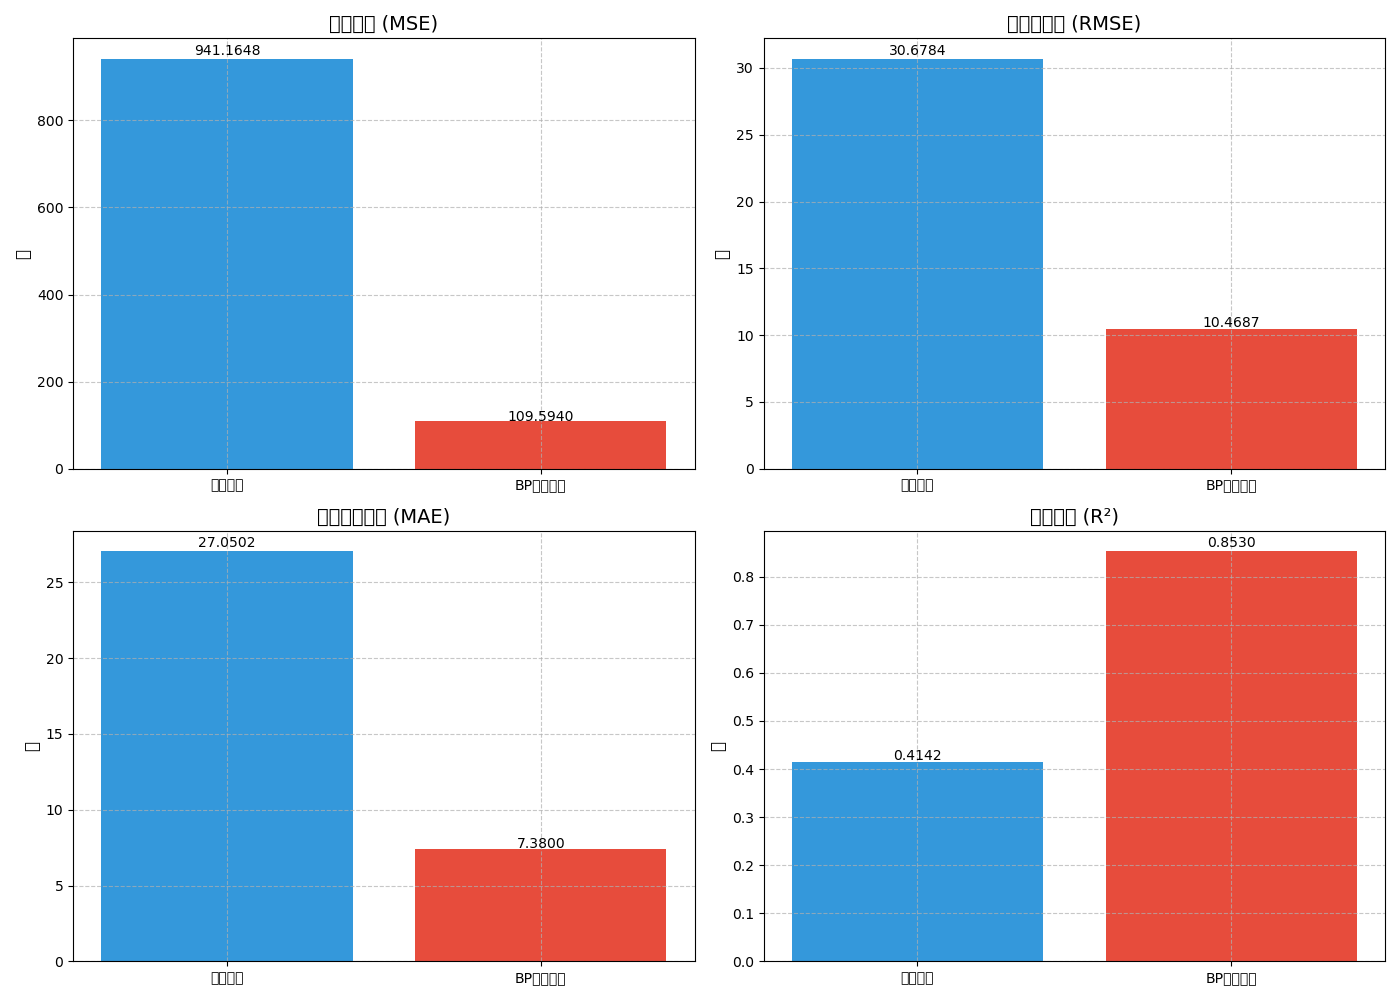

The data file committed next to this chart (first rows):
, random_forest, bpnn
均方误差 (MSE), 941.2, 109.6
均方根误差 (RMSE), 30.68, 10.47
平均绝对误差 (MAE), 27.05, 7.38
确定系数 (R²), 0.4142, 0.853
